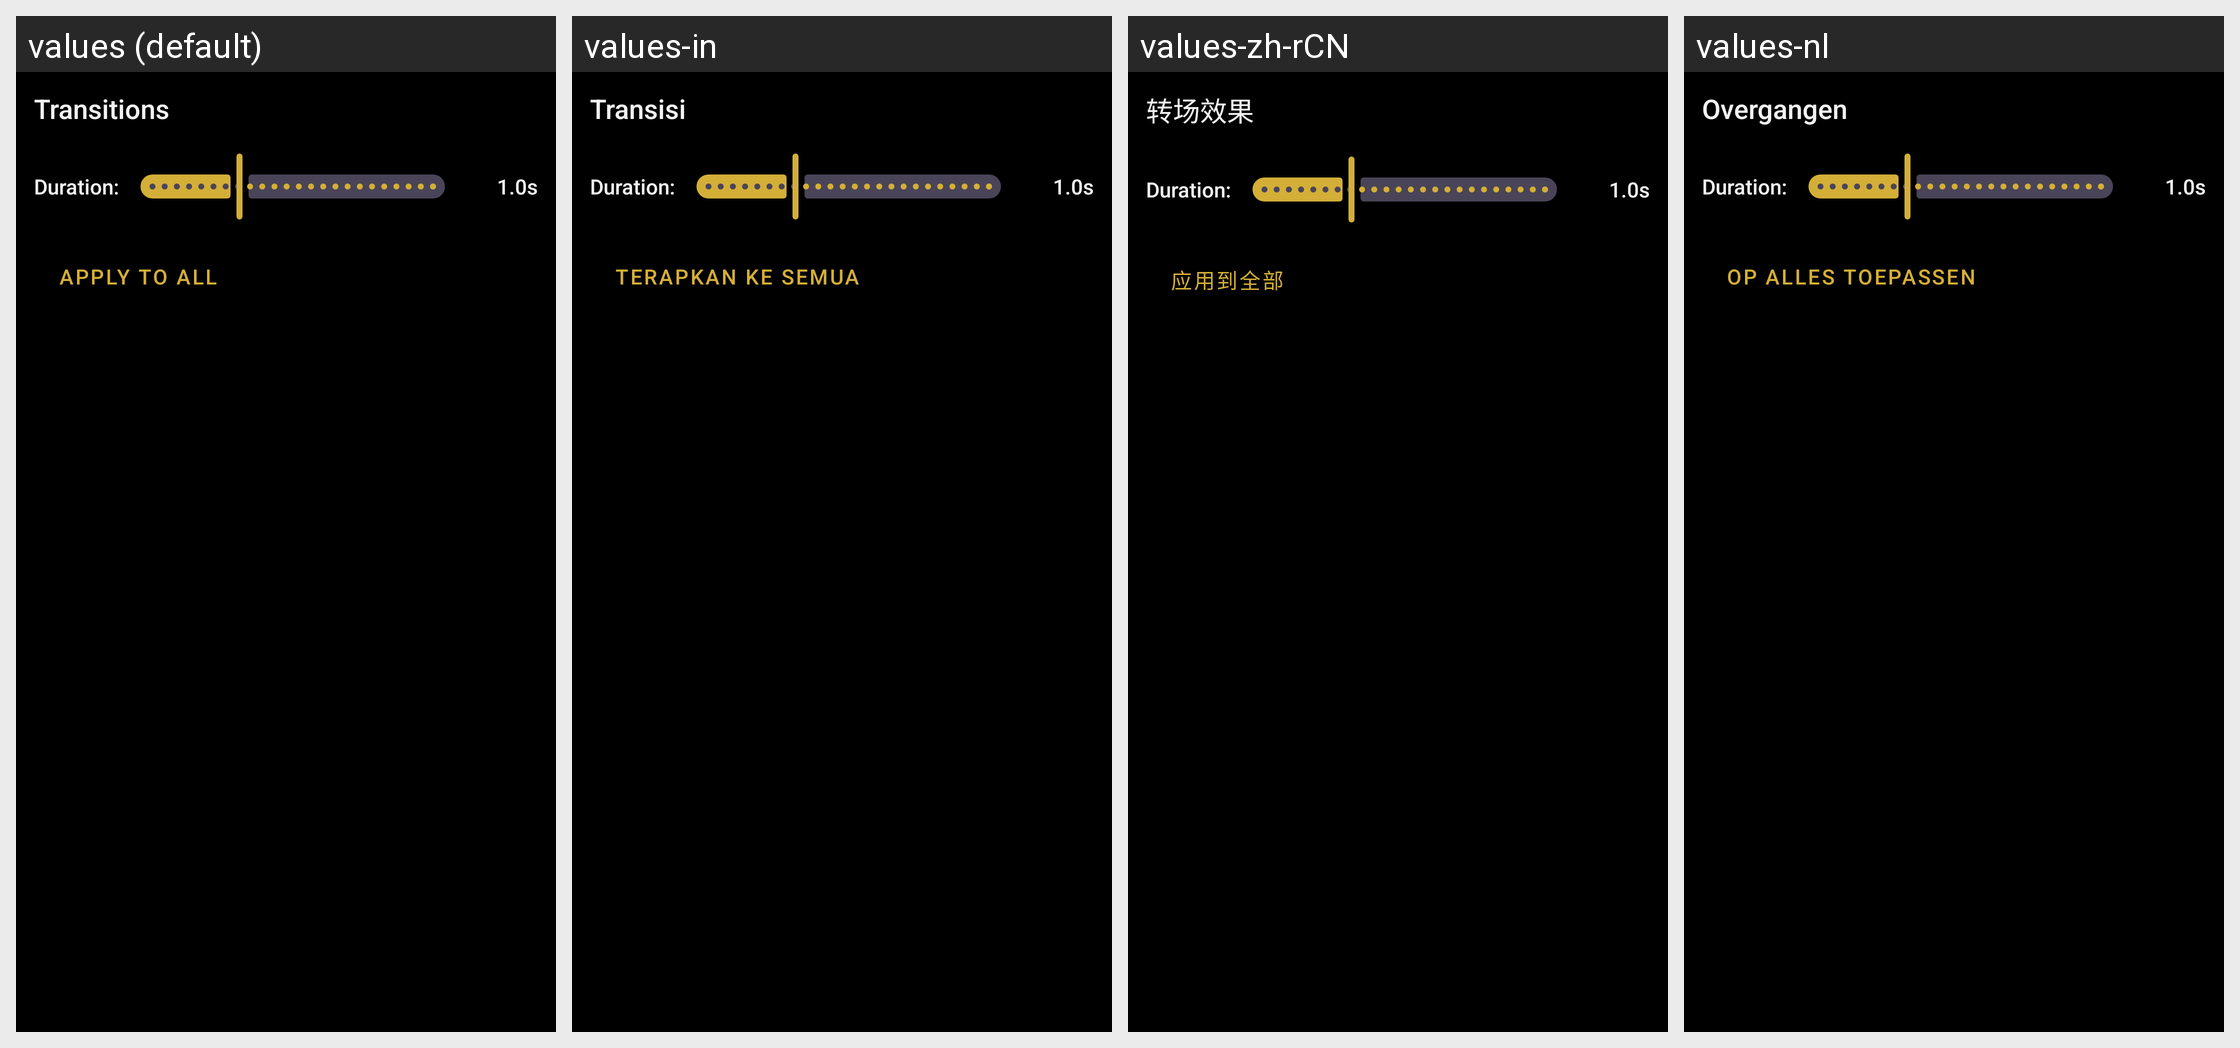

Locale-by-locale string values for the Android screen shown in this grid:
Android screen res/layout/dialog_transitions.xml rendered under 4 locales, left to right: values (default), values-in, values-zh-rCN, values-nl. Device: Nexus 5 (rendered at 1080×1920; each locale shown at half size, 540×960, under a caption strip naming it); theme AppTheme.
Other locales in the repository, not shown: values-ar, values-cs, values-de, values-es, values-et, values-hi, values-it, values-pt-rBR, values-ru, values-sk, values-ta, values-tr.
Strings drawn on this screen, with the default value and each locale's value (text and hints the layout hard-codes, and strings that could not be matched under every locale, appear in the picture but are not listed):

str_transitions
  values: Transitions
  values-in: Transisi
  values-zh-rCN: 转场效果
  values-nl: Overgangen

str_apply_to_all
  values: Apply to All
  values-in: Terapkan ke Semua
  values-zh-rCN: 应用到全部
  values-nl: Op alles toepassen
